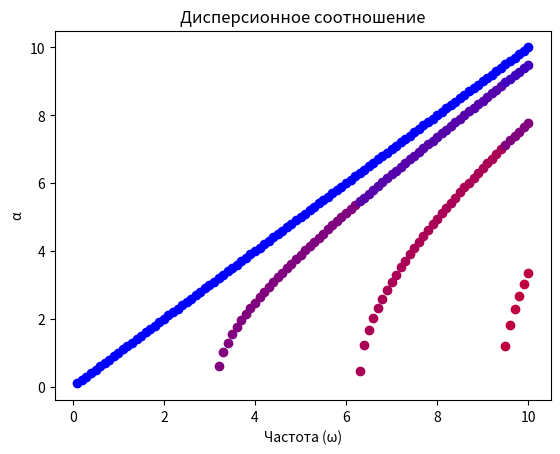

Recreate this plot in Python.
import numpy as np
import matplotlib.pyplot as plt

c = 1
H = 1
eps_omega = 0.1
omegas = np.linspace(eps_omega, 10, 100)

alphas = []
for i in range(100):
    cur_alphas = [omegas[i] / c]
    kappa_sq = omegas[i]**2 / c**2
    k = 1
    under_sqrt = kappa_sq - np.pi**2 * k**2 / H**2
    while under_sqrt > 0:
        cur_alphas.append(np.sqrt(under_sqrt))
        k += 1
        under_sqrt = kappa_sq - np.pi**2 * k**2 / H**2
    alphas.append(cur_alphas)

plt.figure()
for i in range(100):
    for k in range(len(alphas[i])):
        color = (k / len(alphas[i]), 0, 1 - k / len(alphas[i]))
        plt.scatter(omegas[i], alphas[i][k], color=color)
plt.xlabel('Частота (ω)')
plt.ylabel('α')
plt.title('Дисперсионное соотношение')
plt.show()
